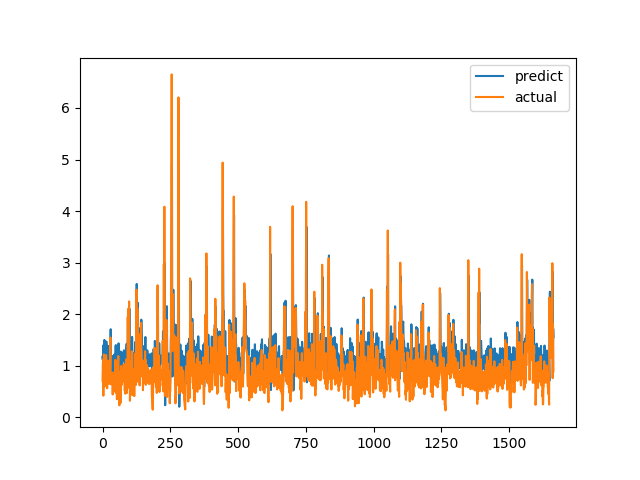

The data file committed next to this chart (first rows):
predict, actual
1.168, 0.7094
1.113, 1.015
1.293, 1.116
1.397, 0.4183
0.8953, 1.002
1.179, 1.219
1.429, 1.143
1.5, 0.6528
1.011, 0.6747
0.9387, 0.601
0.9078, 0.6695
1.044, 0.6538
1.039, 0.7814
1.143, 1.206
1.468, 0.8469
1.262, 0.8286
1.128, 0.6482
0.946, 0.5624
0.9198, 0.7183
1.034, 1.1
1.385, 0.9542
1.346, 0.729
1.09, 0.6694
0.9617, 0.8631
1.134, 0.6465
1.046, 0.8223
1.143, 0.9236
1.223, 0.8301
1.199, 1.067
1.323, 1.546
1.708, 0.6827
1.138, 0.6386
0.8985, 0.6464
0.8641, 0.6881
1.062, 0.7274
1.106, 0.65
1.048, 0.8694
1.189, 0.4409
0.8938, 0.4519
0.8355, 0.7575
1.035, 0.4952
0.9815, 0.6851
1.055, 0.7244
1.064, 0.8654
1.221, 0.74
1.109, 0.8071
1.122, 0.8204
1.126, 1.114
1.368, 1.109
1.399, 0.4751
0.8993, 1.039
1.196, 0.9458
1.227, 0.7878
1.179, 0.3505
0.7412, 0.9368
1.148, 0.9868
1.316, 0.647
1.119, 1.03
1.249, 1.187
1.433, 0.9329
... 1,604 more rows
